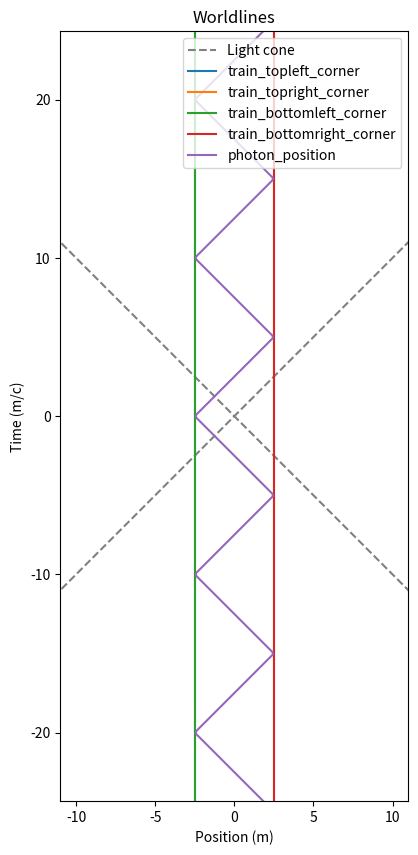
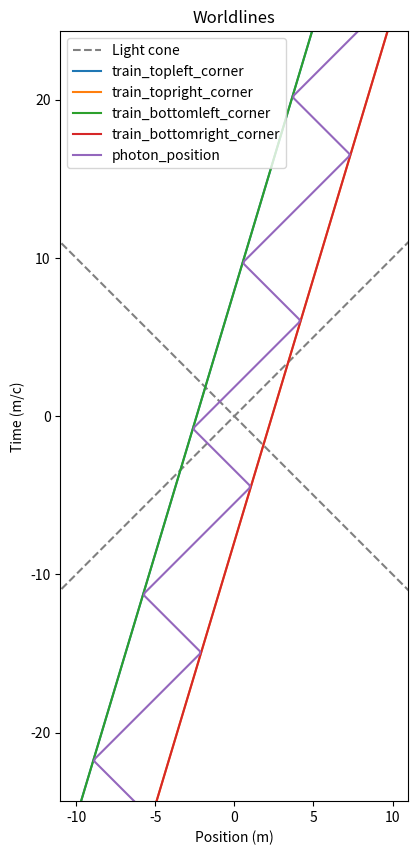
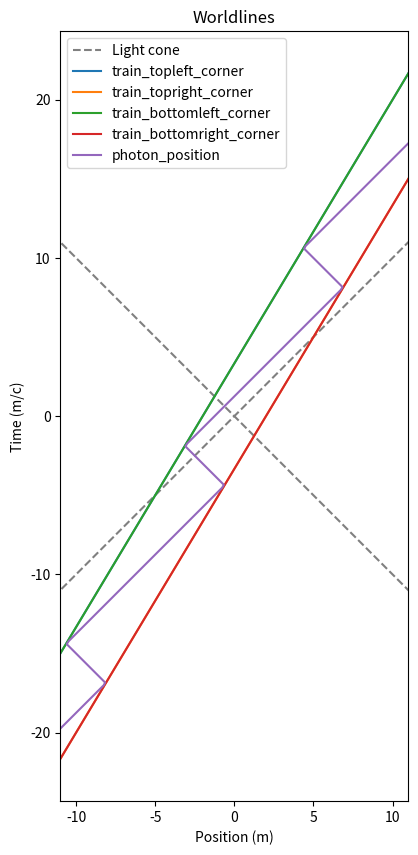
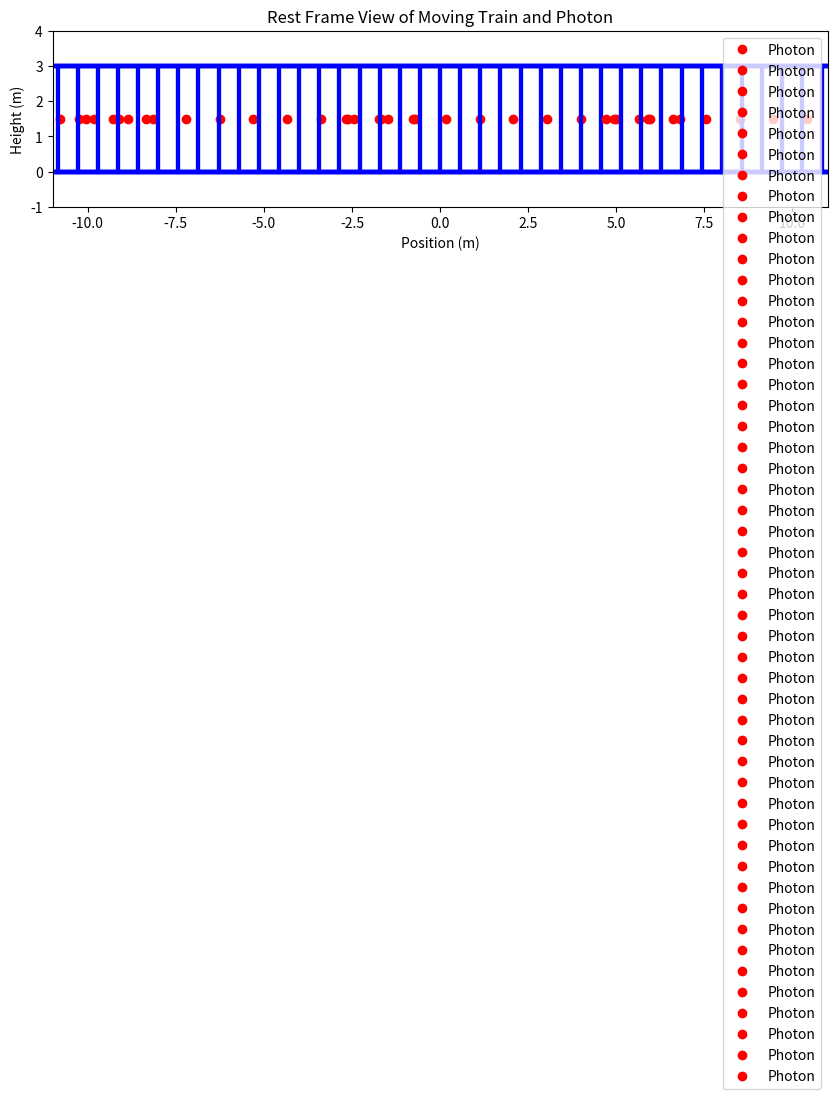

The matplotlib source for these figures, in order:
import numpy as np
import matplotlib.pyplot as plt


"""
We will have a moving frame and a rest frame.
During rendering, the contents of the moving frame will be rendered according to the Lorentz transformations.
Depending on the speed of the moving frame, we can determine how far ahead or behind in time we need to render the moving frame's contents.

We can create a set of "events" in the moving frame, representing objects being at a particular place and time. All coordinates, including
the corners of the train car, can be represented in this way. We can track events using world lines. World lines will be kept separate for
the sake of simplicity. The moving frame will be centered such that x' = 0 at the center of the train car, and y' = 0 at the train car's floor.

The Lorentz transformation equations are:

    x' = gamma * (x - vt)
    ct' = gamma * (ct - beta * x)

Where:

    v = the velocity of a fixed point in the moving frame as seen from the rest frame
    beta = v/c
    gamma = 1 / sqrt(1 - beta^2)

Here, we assume (x = 0, t = 0) and (x' = 0, t' = 0) coincide.

To determine what time ranges to render, we note that the minimum t' occurs when t = -t_max and x = x_max (and vice versa):
    t'_min = gamma * (t_min - beta * x_max)
    t'_max = gamma * (t_max - beta * x_min)

Distance is in meters.
Velocity is in units of c.
Time is in units of (1 meter) / c.
Thus, dx = v * dt, where v is in units of c.

To start at the left of the frame, the train car will have moved X_MAX + TRAIN_WIDTH/2 meters to the left (and vice versa).
"""

V = 0.6
BETA = V
GAMMA = 1 / np.sqrt(1 - V**2)

TRAIN_PROPER_WIDTH = 5
TRAIN_OBSERVER_WIDTH = TRAIN_PROPER_WIDTH / GAMMA
TRAIN_HEIGHT = 3
X_MAX = 10
X_MIN = -10

T_MAX = (X_MAX + TRAIN_OBSERVER_WIDTH) / V
T_MIN = -(X_MAX + TRAIN_OBSERVER_WIDTH) / V
T_PRIME_MIN = GAMMA * (T_MIN - BETA * X_MAX)
T_PRIME_MAX = GAMMA * (T_MAX - BETA * X_MIN)


def generate_moving_frame_events():
    # Events expressed in (t', x', y') coordinates, in the moving frame.
    events = {
        "train_topleft_corner": [],
        "train_topright_corner": [],
        "train_bottomleft_corner": [],
        "train_bottomright_corner": [],
        "photon_position": [],
    }

    # t = np.linspace(T_PRIME_MIN, T_PRIME_MAX, 500)
    # wave = (TRAIN_PROPER_WIDTH / 2) * (
    #     2 * np.abs(2 * (((t / (TRAIN_PROPER_WIDTH / 2)) * 0.5 - 0.5) % 1) - 1) - 1
    # )
    # plt.plot(t, wave)
    # plt.show()

    for t in np.linspace(T_PRIME_MIN, T_PRIME_MAX, 500):
        # Train corners are at the same position at all times.
        events["train_topleft_corner"].append(
            (t, -TRAIN_PROPER_WIDTH / 2, TRAIN_HEIGHT)
        )
        events["train_topright_corner"].append(
            (t, TRAIN_PROPER_WIDTH / 2, TRAIN_HEIGHT)
        )
        events["train_bottomleft_corner"].append((t, -TRAIN_PROPER_WIDTH / 2, 0))
        events["train_bottomright_corner"].append((t, TRAIN_PROPER_WIDTH / 2, 0))

        # Photon moves from left to right at speed c in the moving frame.
        wave = (TRAIN_PROPER_WIDTH / 2) * (
            2 * np.abs(2 * (((t / (TRAIN_PROPER_WIDTH)) * 0.5 - 0.5) % 1) - 1) - 1
        )

        events["photon_position"].append(
            (
                t,
                # np.clip(
                #     TRAIN_PROPER_WIDTH - t,
                #     -TRAIN_PROPER_WIDTH / 2,
                #     TRAIN_PROPER_WIDTH / 2,
                # ),
                # Use triangle wave.
                wave,
                TRAIN_HEIGHT / 2,
            )
        )

    events = {k: np.array(v) for k, v in events.items()}

    return events


def inverse_lorentz_transform(moving_frame_events, v):
    beta = v
    gamma = 1 / np.sqrt(1 - beta**2)
    transformed_events = {}

    for k, worldline in moving_frame_events.items():
        transformed_events[k] = np.array(
            [
                # An interesting symmetry emerges when t is in units of c...
                [gamma * (t + beta * x), gamma * (x + beta * t), y]
                for t, x, y in worldline
            ]
        )

    return transformed_events


def interpolate_worldlines(events, t):
    """Worldlines and t are assumed to be for the same frame."""

    interpolated_events = {}

    for k, worldline in events.items():
        times = worldline[:, 0]
        xs = worldline[:, 1]
        ys = worldline[:, 2]

        interp_x = np.interp(t, times, xs)
        interp_y = np.interp(t, times, ys)

        interpolated_events[k] = (t, interp_x, interp_y)

    interpolated_events = {k: np.array(v) for k, v in interpolated_events.items()}

    return interpolated_events


def plot_world_lines(events):
    # Plot the worldlines of the events.
    plt.figure(figsize=(10, 10))
    plt.title("Worldlines")
    plt.xlim(X_MIN - 1, X_MAX + 1)
    plt.ylim(T_MIN - 1, T_MAX + 1)

    # Plot light cone
    plt.plot([T_MIN - 1, T_MAX + 1], [T_MIN - 1, T_MAX + 1], "k--", c="gray")
    plt.plot(
        [T_MIN - 1, T_MAX + 1],
        [T_MAX + 1, T_MIN - 1],
        "k--",
        c="gray",
        label="Light cone",
    )

    for k, worldline in events.items():
        plt.plot(worldline[:, 1], worldline[:, 0], label=k)
    plt.gca().set_aspect("equal", adjustable="box")
    plt.xlabel("Position (m)")
    plt.ylabel("Time (m/c)")

    plt.legend()
    plt.show()


def plot_events(events):
    plt.figure(figsize=(10, 6))
    plt.title("Rest Frame View of Moving Train and Photon")
    plt.xlim(X_MIN - 1, X_MAX + 1)
    plt.ylim(-1, TRAIN_HEIGHT + 1)
    plt.axhline(0, color="black", linewidth=0.5)

    for t in np.linspace(-T_MAX, T_MAX, 50):
        plt.xlim(X_MIN - 1, X_MAX + 1)

        resolved = interpolate_worldlines(events, t)

        # Plot train
        train_xs = [
            resolved["train_bottomleft_corner"][1],
            resolved["train_bottomright_corner"][1],
            resolved["train_topright_corner"][1],
            resolved["train_topleft_corner"][1],
            resolved["train_bottomleft_corner"][1],
        ]
        train_ys = [
            resolved["train_bottomleft_corner"][2],
            resolved["train_bottomright_corner"][2],
            resolved["train_topright_corner"][2],
            resolved["train_topleft_corner"][2],
            resolved["train_bottomleft_corner"][2],
        ]
        plt.plot(train_xs, train_ys, color="blue", linewidth=3)

        # Set axes to be equal
        plt.gca().set_aspect("equal", adjustable="box")

        # Plot photon
        photon_x = resolved["photon_position"][1]
        photon_y = resolved["photon_position"][2]
        plt.plot(photon_x, photon_y, "ro", label="Photon")

        plt.legend()
        plt.xlabel("Position (m)")
        plt.ylabel("Height (m)")
        plt.grid()
        plt.show()


train_example = generate_moving_frame_events()

rest_frame_events = inverse_lorentz_transform(train_example, V)

plot_world_lines(inverse_lorentz_transform(train_example, 0))
plot_world_lines(inverse_lorentz_transform(train_example, 0.5 * V))
plot_world_lines(inverse_lorentz_transform(train_example, V))

plot_events(rest_frame_events)
